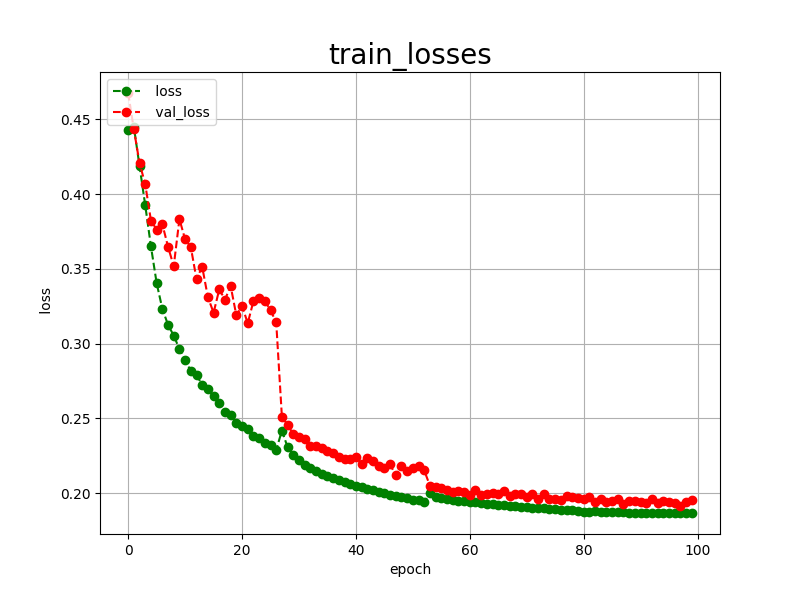

Source data for this figure (header and first rows):
epoch, loss, val_loss
0, 0.4431, 0.4676
1, 0.4449, 0.4432
2, 0.4186, 0.4207
3, 0.3924, 0.4065
4, 0.3650, 0.3823
5, 0.3405, 0.3763
6, 0.3233, 0.3799
7, 0.3126, 0.3648
8, 0.3054, 0.3518
9, 0.2964, 0.3833
10, 0.2888, 0.3697
11, 0.2819, 0.3646
12, 0.2788, 0.3432
13, 0.2727, 0.3514
14, 0.2694, 0.3311
15, 0.2647, 0.3207
16, 0.2602, 0.3363
17, 0.2542, 0.3295
18, 0.2521, 0.3385
19, 0.2473, 0.3189
20, 0.2447, 0.3252
21, 0.2430, 0.3137
22, 0.2382, 0.3284
23, 0.2370, 0.3308
24, 0.2337, 0.3287
25, 0.2324, 0.3223
26, 0.2289, 0.3143
27, 0.2419, 0.2511
28, 0.2308, 0.2457
29, 0.2256, 0.2396
30, 0.2220, 0.2374
31, 0.2191, 0.2362
32, 0.2170, 0.2313
33, 0.2150, 0.2319
34, 0.2132, 0.2301
35, 0.2118, 0.2283
36, 0.2103, 0.2267
37, 0.2087, 0.2241
38, 0.2075, 0.2231
39, 0.2063, 0.2226
40, 0.2049, 0.2245
41, 0.2039, 0.2196
42, 0.2030, 0.2235
43, 0.2019, 0.2214
44, 0.2010, 0.2185
45, 0.2002, 0.2169
46, 0.1990, 0.2193
47, 0.1983, 0.2120
48, 0.1975, 0.2184
49, 0.1967, 0.2150
50, 0.1957, 0.2169
51, 0.1952, 0.2179
52, 0.1943, 0.2153
53, 0.1999, 0.2050
54, 0.1976, 0.2039
55, 0.1965, 0.2035
56, 0.1960, 0.2022
57, 0.1954, 0.2008
58, 0.1949, 0.2018
59, 0.1945, 0.2008
... 40 more rows
